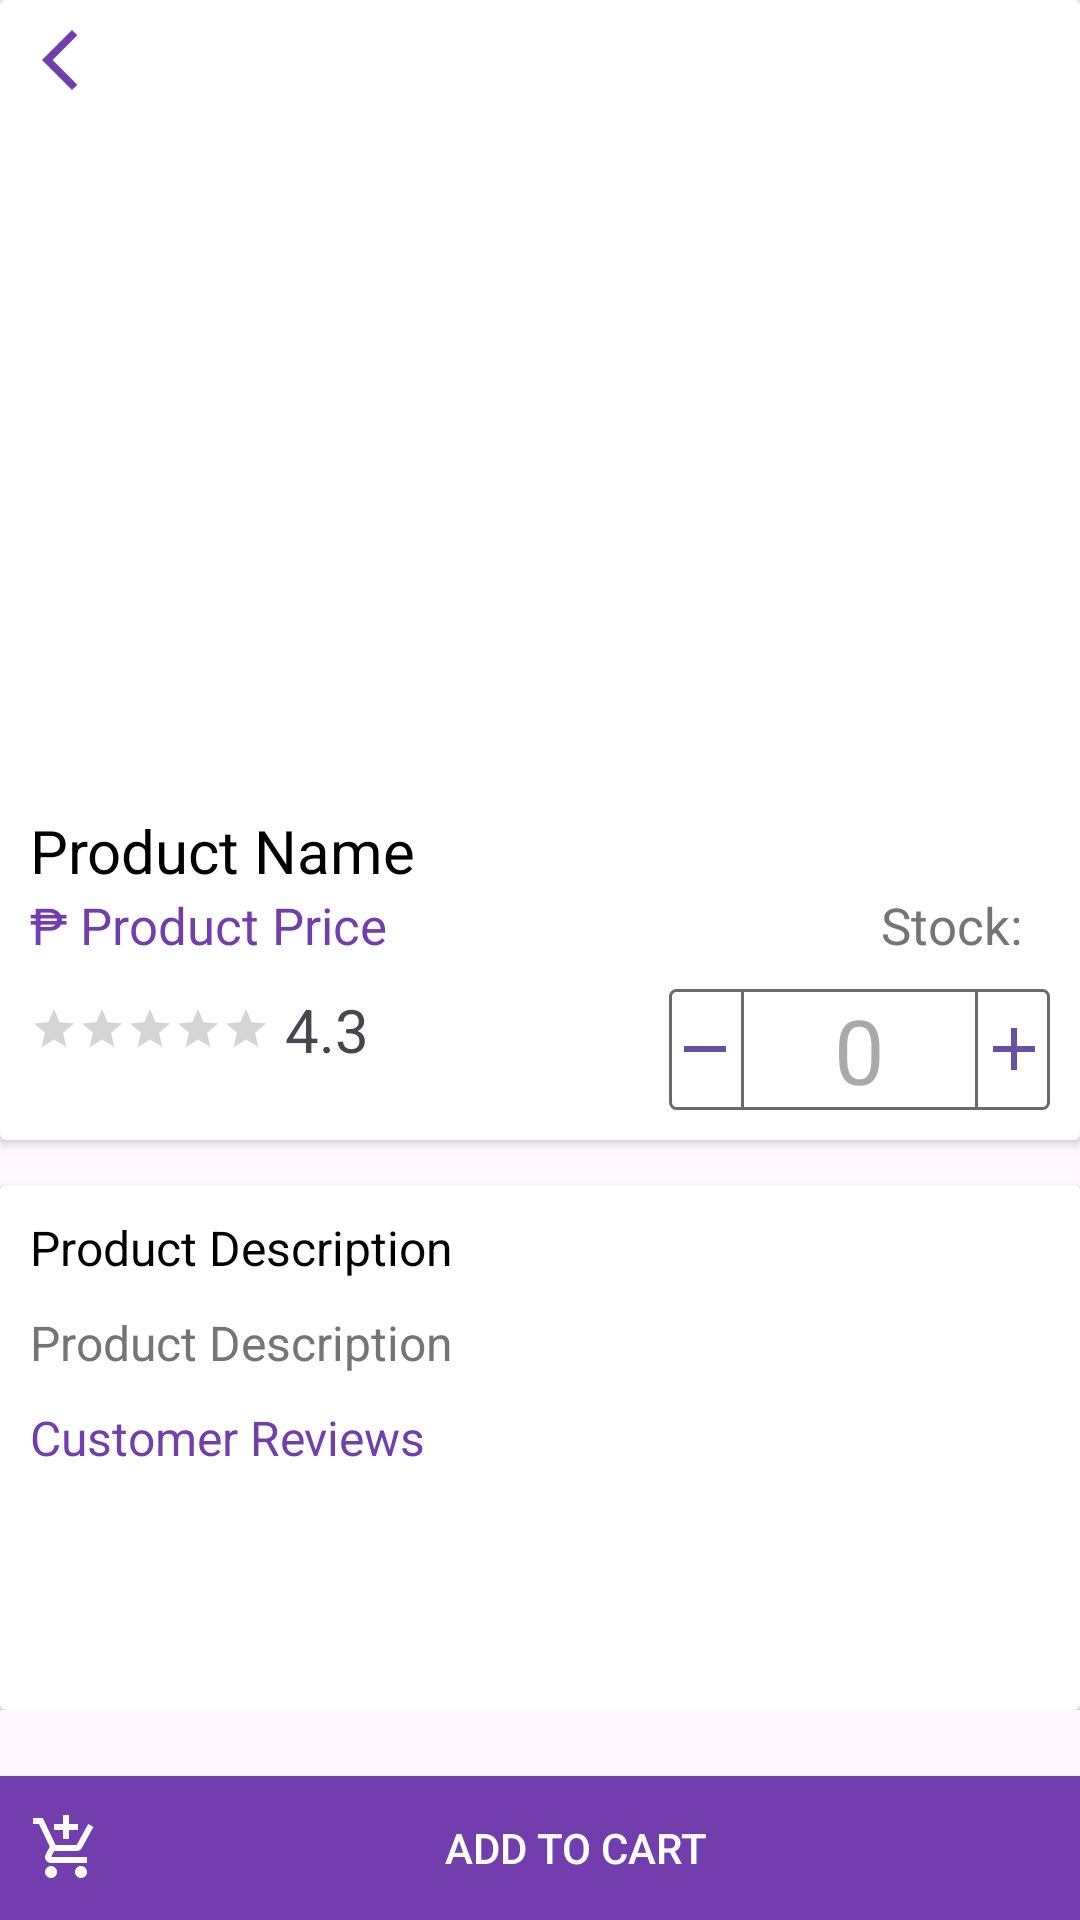

Write the Android layout XML for this screen, with the resource values it uses.
<!-- AndroidManifest.xml: application theme Theme.Gocery_Final -->
<!-- res/layout/activity_product_details.xml -->
<?xml version="1.0" encoding="utf-8"?>
<RelativeLayout xmlns:android="http://schemas.android.com/apk/res/android"
    xmlns:app="http://schemas.android.com/apk/res-auto"
    xmlns:tools="http://schemas.android.com/tools"
    android:layout_width="match_parent"
    android:layout_height="match_parent"
    tools:context=".ProductDetailsActivity">


<androidx.core.widget.NestedScrollView
    android:layout_width="match_parent"
    android:layout_height="wrap_content"
    android:fillViewport="true"
    >

<RelativeLayout
    android:layout_width="match_parent"
    android:layout_height="match_parent"
    >

    <androidx.cardview.widget.CardView
        android:id="@+id/details_card"
        android:layout_width="match_parent"
        android:layout_height="wrap_content"
        android:layout_marginBottom="10dp">
            <RelativeLayout
                android:layout_width="match_parent"
                android:layout_height="wrap_content">
            <ImageView
                android:id="@+id/product_image_details"
                android:layout_width="match_parent"
                android:layout_height="260dp"
                android:scaleType="centerCrop"
                android:src="@drawable/CDO_ULAMBURGER"
                />
            <TextView
                android:id="@+id/product_name_details"
                android:layout_width="match_parent"
                android:layout_height="wrap_content"
                android:layout_below="@+id/product_image_details"
                android:text="Product Name"
                android:textColor="@android:color/black"
                android:textSize="20sp"
                android:layout_marginStart="10dp"
                android:layout_marginTop="10dp"

                />

            <LinearLayout
            android:id="@+id/rl_prod_price"
            android:layout_width="match_parent"
            android:layout_height="wrap_content"
            android:layout_below="@+id/product_name_details"
            android:orientation="horizontal"
            android:layout_marginBottom="10dp"
            android:layout_marginStart="10dp"
            >

            <TextView
                android:id="@+id/product_peso"
                android:layout_width="wrap_content"
                android:layout_height="wrap_content"
                android:text="₱ "
                android:textColor="@color/purple"
                android:textSize="17sp"
                />

                <TextView
                    android:id="@+id/product_price"
                    android:layout_width="wrap_content"
                    android:layout_height="wrap_content"
                    android:text="Product Price"
                    android:textColor="@color/purple"
                    android:textSize="17sp"
                    />
                <View
                    android:layout_width="0dp"
                    android:layout_height="0dp"
                    android:layout_weight="1" />
                <TextView
                    android:id="@+id/product_stock"
                    android:layout_width="wrap_content"
                    android:layout_height="wrap_content"
                    android:text="Stock: "
                    android:layout_marginRight="15dp"
                    android:textColor="@color/gray"
                    android:textSize="17sp"

                    />

            </LinearLayout>

        <RelativeLayout
            android:layout_width="match_parent"
            android:layout_height="wrap_content"
            android:layout_below="@+id/rl_prod_price"
            android:layout_marginBottom="10dp"
            >
            <LinearLayout
                android:layout_width="match_parent"
                android:layout_height="wrap_content"
                android:gravity="center_vertical"
                android:paddingStart="10dp"
                >
                <RatingBar
                    android:id="@+id/ratingBar"
                    android:layout_width="wrap_content"
                    android:layout_height="wrap_content"
                    android:numStars="5"
                    android:layout_marginEnd="5dp"
                    android:isIndicator="true"
                    style="?android:attr/ratingBarStyleSmall"
                    android:theme="@style/RatingBar"
                    />

                <TextView
                    android:id="@+id/ratingsTv"
                    android:layout_width="wrap_content"
                    android:layout_height="wrap_content"
                    android:gravity="center"
                    android:text="4.3"
                    android:textSize="20sp" />
            </LinearLayout>

            <LinearLayout
                android:id="@+id/details_number_layout"
                android:layout_width="wrap_content"
                android:layout_height="wrap_content"
                android:layout_alignParentEnd="true"
                android:gravity="center"
                android:layout_marginStart="10dp"
                android:layout_marginEnd="10dp"
                android:background="@drawable/quantityedit_text_bg"
                android:orientation="horizontal">
                <ImageButton
                    android:id="@+id/product_minus"
                    android:layout_width="wrap_content"
                    android:layout_height="wrap_content"
                    android:background="@android:color/transparent"
                    android:textSize="30sp"
                    android:src="@drawable/baseline_remove_24"
                    android:textColor="@color/purple"
                    android:textStyle="bold"
                    />
                <View
                    android:layout_width="1dp"
                    android:layout_height="match_parent"
                    android:background="#6a6a6a"
                    />
                <EditText
                    android:id="@+id/product_quantity"
                    android:layout_width="wrap_content"
                    android:layout_height="wrap_content"
                    android:textSize="30sp"
                    android:textColor="@color/purple"
                    android:hint="0"
                    android:background="@null"
                    android:textAlignment="center"
                    android:layout_marginHorizontal="30dp"
                    />
                <View
                    android:layout_width="1dp"
                    android:layout_height="match_parent"
                    android:background="#6a6a6a"
                    />
                <ImageButton
                    android:id="@+id/product_add"
                    android:layout_width="wrap_content"
                    android:layout_height="wrap_content"
                    android:src="@drawable/baseline_add_24"
                    android:background="@android:color/transparent"
                    android:textColor="@color/purple"
                    android:textStyle="bold"
                    />


            </LinearLayout>
        </RelativeLayout>
        </RelativeLayout>
    </androidx.cardview.widget.CardView>



    <androidx.cardview.widget.CardView
        android:layout_width="match_parent"
        android:layout_height="wrap_content"
        android:layout_below="@id/details_card"
        android:layout_marginTop="5dp"
        >

        <RelativeLayout
            android:layout_width="match_parent"
            android:layout_height="wrap_content"
        >
            <TextView
                android:id="@+id/product_description_title"
                android:layout_width="match_parent"
                android:layout_height="wrap_content"
                android:text="Product Description"
                android:textColor="@android:color/black"
                android:textSize="16sp"
                android:paddingStart="10dp"
                android:layout_marginTop="10dp"/>




                 <TextView
                android:id="@+id/product_description_details"
                android:layout_width="match_parent"
                android:layout_height="wrap_content"
                android:layout_below="@id/product_description_title"
                android:text="Product Description"
                android:textColor="@color/gray"
                android:textSize="16sp"
                android:paddingStart="10dp"
                android:layout_marginTop="10dp"/>


            <TextView
                android:id="@+id/product_reviews_title"
                android:layout_width="match_parent"
                android:layout_height="wrap_content"
                android:text="Customer Reviews"
                android:textColor="@color/purple"
                android:textSize="16sp"
                android:paddingStart="10dp"
                android:layout_below="@+id/product_description_details"
                android:layout_marginTop="10dp"/>

                <androidx.recyclerview.widget.RecyclerView
                    android:id="@+id/reviewsRv"
                    android:padding="10dp"
                    android:layout_width="wrap_content"
                    android:layout_height="wrap_content"
                    android:layout_below="@+id/product_reviews_title"
                    app:layoutManager="androidx.recyclerview.widget.LinearLayoutManager"
                    tools:listitem="@layout/row_reviews"
                    android:layout_marginBottom="60dp"
                    />
        </RelativeLayout>
    </androidx.cardview.widget.CardView>

</RelativeLayout>
</androidx.core.widget.NestedScrollView>
    <ImageButton
        android:id="@+id/backBtn"
        android:layout_width="40dp"
        android:layout_height="40dp"
        android:src="@drawable/baseline_arrow_back_ios_new_24"
        android:background="@null"
        android:layout_alignParentStart="true"
        android:layout_alignParentTop="true"
        app:tint="@color/purple" />
<LinearLayout
    android:layout_width="match_parent"
    android:layout_height="wrap_content"
    android:orientation="horizontal"
    android:weightSum="2"
    android:layout_alignParentBottom="true"
    >
    <androidx.appcompat.widget.AppCompatButton
        android:id="@+id/pd_add_comment"
        android:layout_width="0dp"
        android:layout_weight="1"
        android:layout_height="match_parent"
        android:background="@color/orange"
        android:text="Write a Review"
        android:textColor="@color/white"
        android:drawableStart="@drawable/baseline_rate_review_24"
        android:drawableTint="@color/white"
        android:paddingStart="10dp"
        android:paddingEnd="10dp"
        />
    <androidx.appcompat.widget.AppCompatButton
        android:id="@+id/pd_add_product_to_cart_btn"
        android:layout_width="0dp"
        android:layout_height="match_parent"
        android:layout_weight="1"
        android:background="@color/purple"
        android:text="Add to Cart"
        android:textColor="@color/white"
        android:paddingStart="10dp"
        android:paddingEnd="10dp"
        android:drawableTint="@color/white"
        android:drawableStart="@drawable/baseline_add_shopping_cart_24"
 />
</LinearLayout>

    <androidx.appcompat.widget.AppCompatButton
        android:id="@+id/pd_add_product_to_cart_btn2"
        android:layout_width="match_parent"
        android:layout_height="wrap_content"
        android:layout_weight="1"
        android:background="@color/purple"
        android:text="Add to Cart"
        android:textColor="@color/white"
        android:layout_alignParentBottom="true"
        android:paddingStart="10dp"
        android:paddingEnd="10dp"
        android:drawableTint="@color/white"
        android:drawableStart="@drawable/baseline_add_shopping_cart_24"
        />
</RelativeLayout>
<!-- res/layout/row_reviews.xml (included above) -->
<?xml version="1.0" encoding="utf-8"?>
<androidx.cardview.widget.CardView xmlns:android="http://schemas.android.com/apk/res/android"
    android:layout_width="match_parent"
    android:layout_height="wrap_content"
    xmlns:app="http://schemas.android.com/apk/res-auto"
    app:cardBackgroundColor="@color/white"
    android:elevation="3dp"
     >
    <View
        android:layout_width="match_parent"
        android:layout_height="1dp"
        android:layout_marginBottom="20dp"
        android:background="@android:color/darker_gray"
        />
    <RelativeLayout
        android:layout_width="match_parent"
        android:layout_height="wrap_content">

        <LinearLayout
            android:id="@+id/profile"
            android:layout_width="match_parent"
            android:layout_height="wrap_content"
            android:layout_marginTop="5dp"
            android:layout_marginEnd="5dp"
            android:gravity="center_vertical"
            android:orientation="horizontal"

            >
            <de.hdodenhof.circleimageview.CircleImageView
                android:id="@+id/profileTv"
                android:layout_width="40dp"
                android:layout_height="40dp"
                android:layout_marginEnd="5dp"
                android:src="@drawable/ic_person_24"
                app:civ_border_color="@color/design_default_color_primary"
                app:civ_border_width="1dp"/>

            <TextView
                android:id="@+id/nameTv"
                android:layout_width="wrap_content"
                android:layout_height="wrap_content"
                android:text="Name"
                android:textColor="@android:color/darker_gray"
                android:textSize="20sp"
                />
        </LinearLayout>
        <RatingBar
            android:id="@+id/ratingBar_user"
            android:layout_width="wrap_content"
            android:layout_height="wrap_content"
            style="@style/Widget.AppCompat.RatingBar.Small"
            android:layout_below="@+id/profile"
            android:numStars="5"
            android:layout_marginEnd="10dp"/>
        <TextView
            android:id="@+id/dateTv"
            android:layout_width="wrap_content"
            android:layout_height="wrap_content"
            android:layout_below="@+id/profile"
            android:layout_toEndOf="@+id/ratingBar_user"
            android:text="dd/MM/yyyy"
            android:textSize="12sp"
            />
        <TextView
            android:id="@+id/reviewTv"
            android:layout_width="wrap_content"
            android:layout_height="wrap_content"
            android:layout_below="@+id/dateTv"
            android:layout_marginTop="5dp"
            android:textColor="@color/black"
            android:layout_marginBottom="10dp"
            android:text="Lorem ipsum dolor sit amet, consectetur adipiscing elit. Donec euismod nisl quis euismod cursus. Aenean luctus nulla sem, non fringilla mauris viverra ac. Donec orci turpis, congue ut felis sed, porttitor condimentum lacus."
            />


    </RelativeLayout>

</androidx.cardview.widget.CardView>
<!-- resources referenced by this layout -->
<resources>
  <color name="black">#212121</color>
  <color name="gray">#757575</color>
  <color name="orange">#FA8128</color>
  <color name="purple">#723ead</color>
  <color name="white">#FFFFFFFF</color>
  <!-- drawable baseline_add_24 (drawable) -->
  <vector android:height="24dp" android:tint="#6750a4"
      android:viewportHeight="24" android:viewportWidth="24"
      android:width="24dp" xmlns:android="http://schemas.android.com/apk/res/android">
      <path android:fillColor="@android:color/white" android:pathData="M19,13h-6v6h-2v-6H5v-2h6V5h2v6h6v2z"/>
  </vector>
  <!-- drawable baseline_add_shopping_cart_24 (drawable) -->
  <vector android:height="24dp" android:tint="#5FEE6C"
      android:viewportHeight="24" android:viewportWidth="24"
      android:width="24dp" xmlns:android="http://schemas.android.com/apk/res/android">
      <path android:fillColor="@android:color/white" android:pathData="M11,9h2L13,6h3L16,4h-3L13,1h-2v3L8,4v2h3v3zM7,18c-1.1,0 -1.99,0.9 -1.99,2S5.9,22 7,22s2,-0.9 2,-2 -0.9,-2 -2,-2zM17,18c-1.1,0 -1.99,0.9 -1.99,2s0.89,2 1.99,2 2,-0.9 2,-2 -0.9,-2 -2,-2zM7.17,14.75l0.03,-0.12 0.9,-1.63h7.45c0.75,0 1.41,-0.41 1.75,-1.03l3.86,-7.01L19.42,4h-0.01l-1.1,2 -2.76,5L8.53,11l-0.13,-0.27L6.16,6l-0.95,-2 -0.94,-2L1,2v2h2l3.6,7.59 -1.35,2.45c-0.16,0.28 -0.25,0.61 -0.25,0.96 0,1.1 0.9,2 2,2h12v-2L7.42,15c-0.13,0 -0.25,-0.11 -0.25,-0.25z"/>
  </vector>
  <!-- drawable baseline_arrow_back_ios_new_24 (drawable) -->
  <vector android:height="24dp" android:tint="#5FEE6C"
      android:viewportHeight="24" android:viewportWidth="24"
      android:width="24dp" xmlns:android="http://schemas.android.com/apk/res/android">
      <path android:fillColor="@android:color/white" android:pathData="M17.77,3.77l-1.77,-1.77l-10,10l10,10l1.77,-1.77l-8.23,-8.23z"/>
  </vector>
  <!-- drawable baseline_remove_24 (drawable) -->
  <vector android:height="24dp" android:tint="#6750a4"
      android:viewportHeight="24" android:viewportWidth="24"
      android:width="24dp" xmlns:android="http://schemas.android.com/apk/res/android">
      <path android:fillColor="@android:color/white" android:pathData="M19,13H5v-2h14v2z"/>
  </vector>
  <!-- drawable ic_person_24 (drawable) -->
  <vector android:height="24dp" android:tint="#6425EA"
      android:viewportHeight="24" android:viewportWidth="24"
      android:width="24dp" xmlns:android="http://schemas.android.com/apk/res/android">
      <path android:fillColor="@android:color/white" android:pathData="M12,12c2.21,0 4,-1.79 4,-4s-1.79,-4 -4,-4 -4,1.79 -4,4 1.79,4 4,4zM12,14c-2.67,0 -8,1.34 -8,4v2h16v-2c0,-2.66 -5.33,-4 -8,-4z"/>
  </vector>
  <!-- drawable quantityedit_text_bg (drawable) -->
  <?xml version="1.0" encoding="utf-8"?>
  <shape xmlns:android="http://schemas.android.com/apk/res/android">
  
      <corners android:radius="2dp"/>
      <solid android:color="@color/white"/>
      <stroke android:color="#6a6a6a" android:width="1dp"/>
  
  </shape>
  <style name="RatingBar" parent="Theme.AppCompat">
          <item name="colorControlNormal">@color/gray</item>
          <item name="colorControlActivated">@color/orange</item>
      </style>
  <style name="Theme.Gocery_Final" parent="Base.Theme.Gocery_Final" />
  <style name="Base.Theme.Gocery_Final" parent="Theme.Material3.DayNight.NoActionBar">
          
          
          <item name="android:forceDarkAllowed">false</item>
      </style>
</resources>
